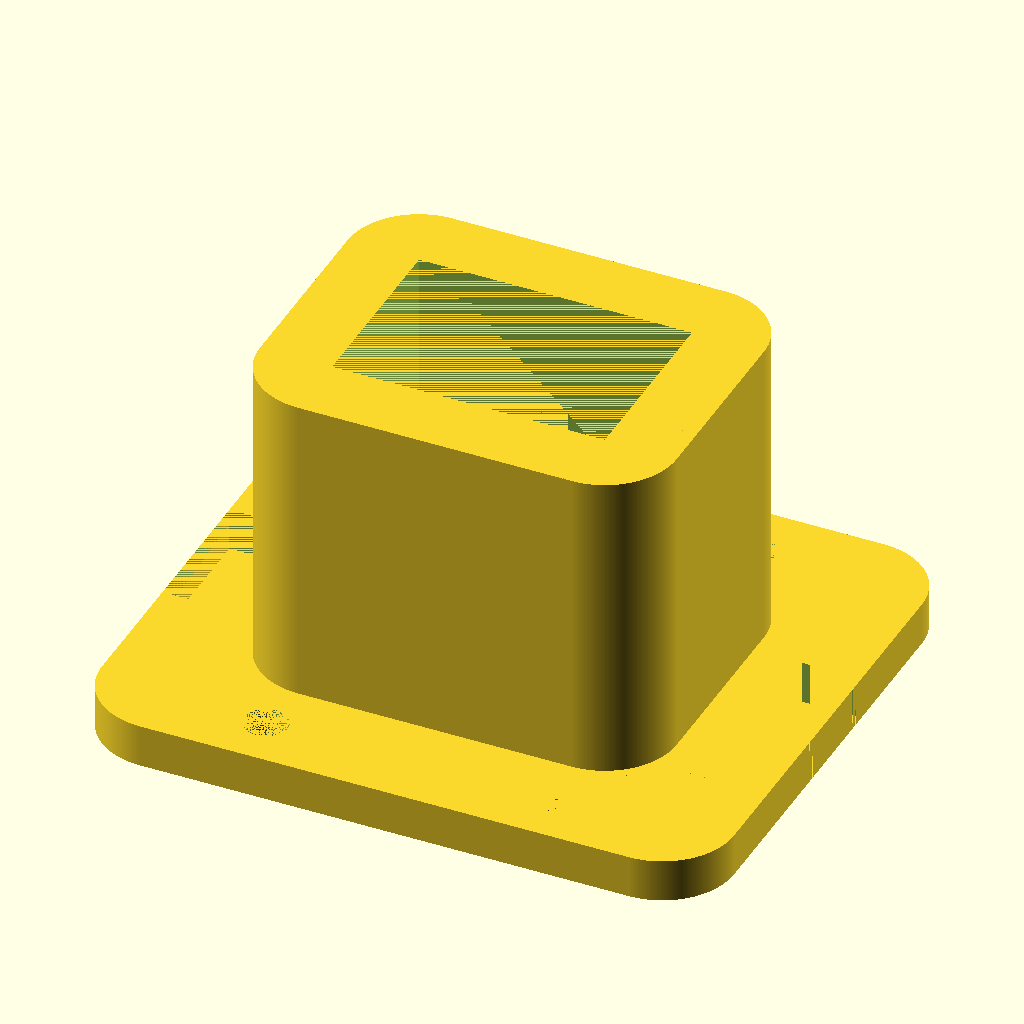
Cell 1 — every parameter at its default value.
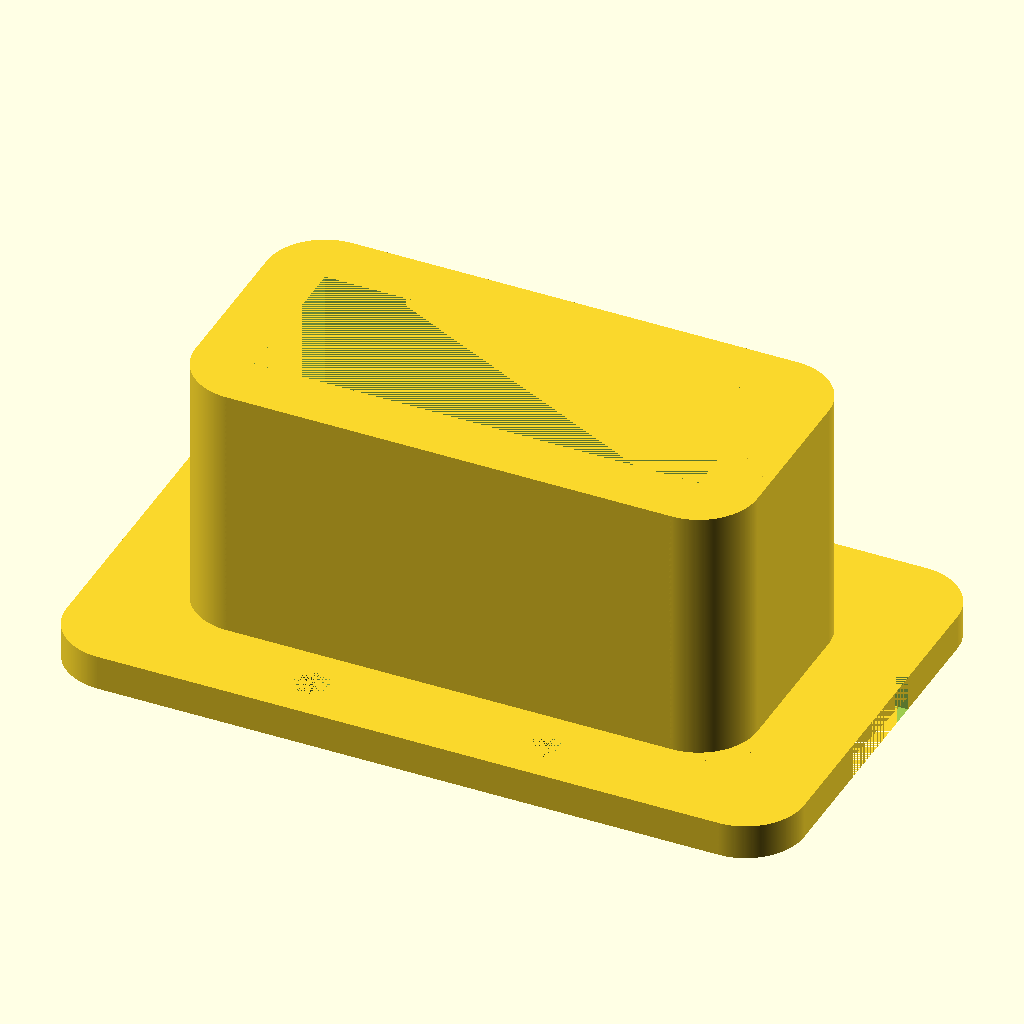
Cell 2 — rocketSwitchLength set to 38, the other parameters unchanged.
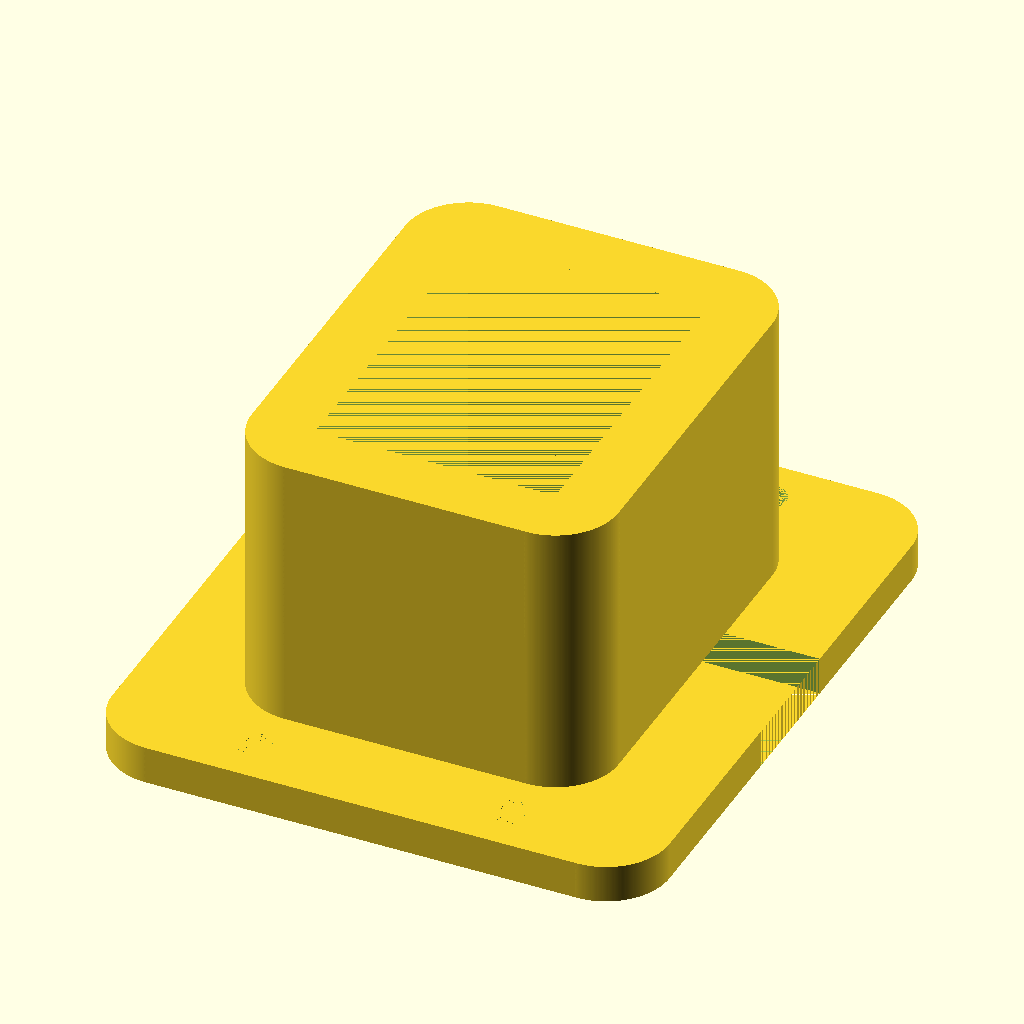
Cell 3: rocketSwitchWidth = 26 (everything else at default).
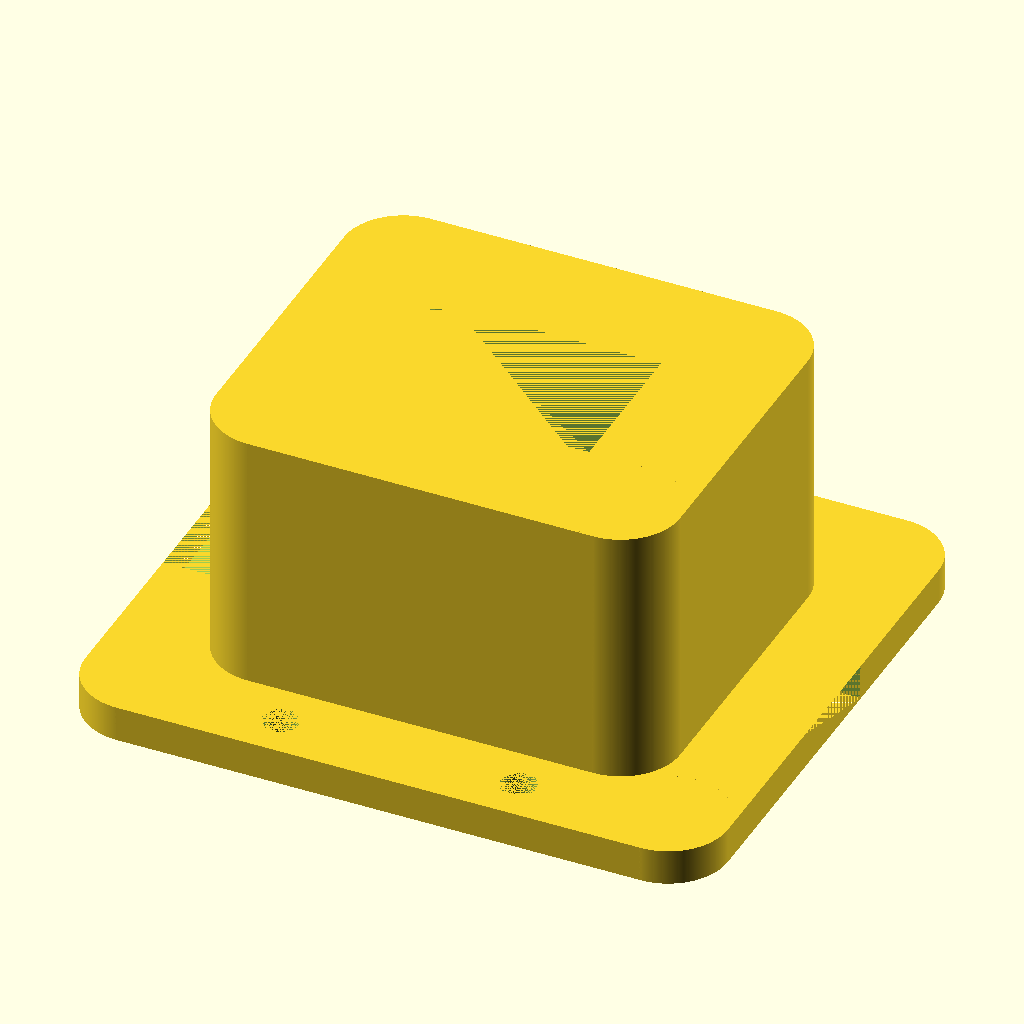
Cell 4: wallThickness = 10 (everything else at default).
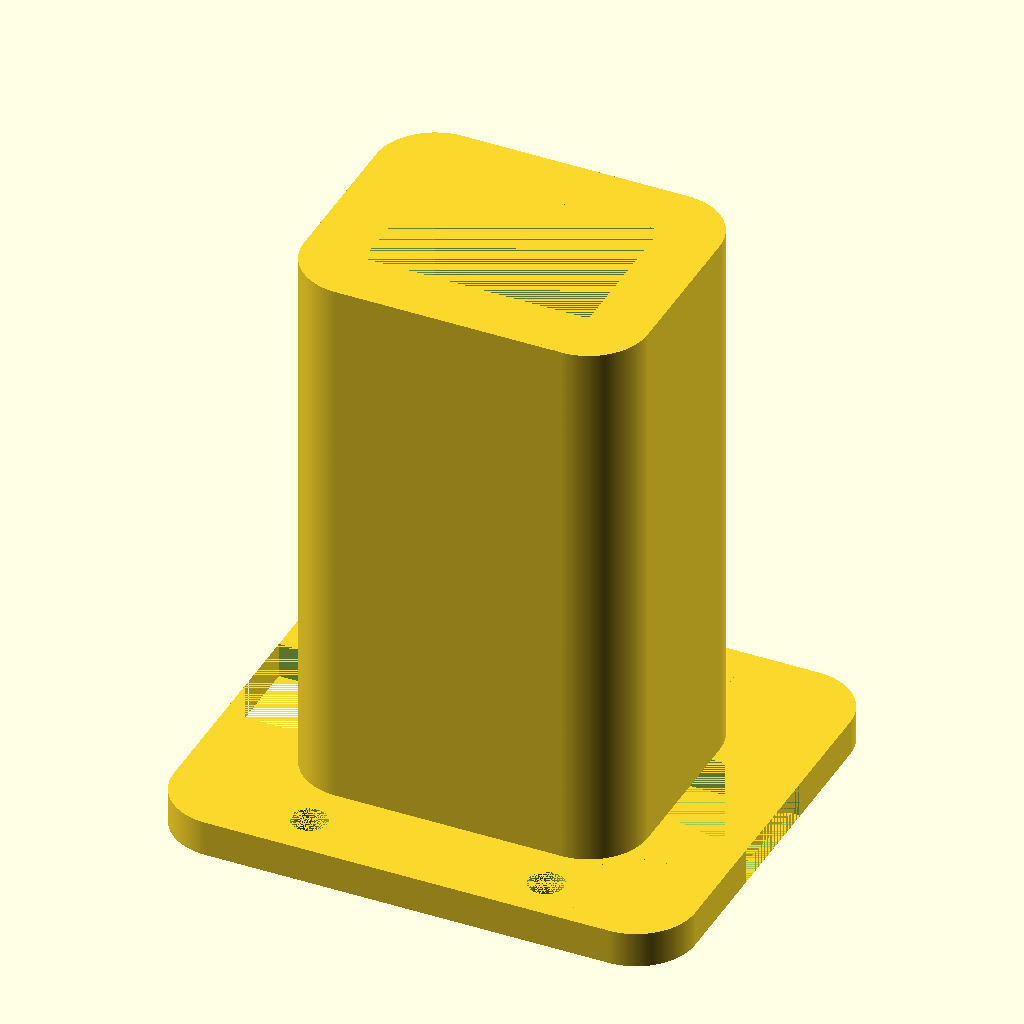
Cell 5: boxHeight = 50 (everything else at default).
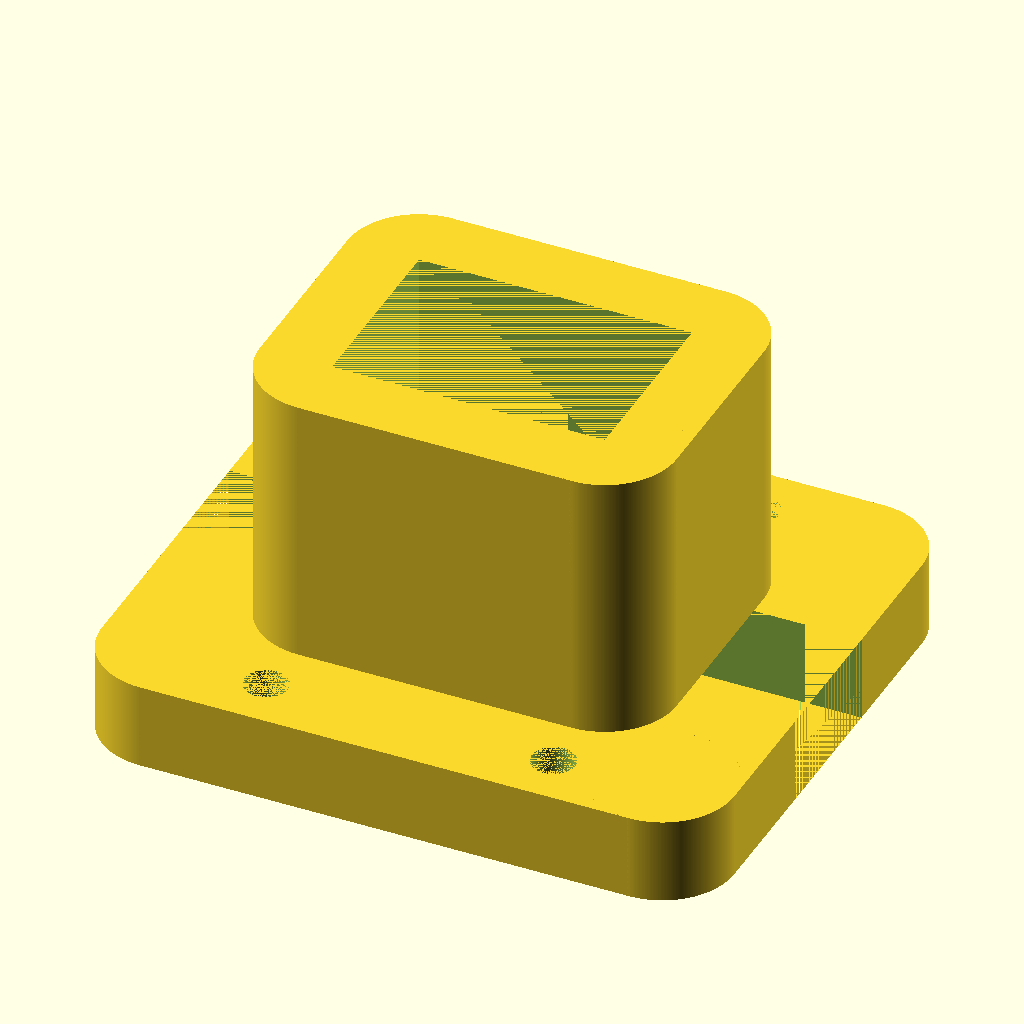
Cell 6 — groundPlateHeight set to 6, the other parameters unchanged.
The same orthographic view direction (rotation 55°, 0°, 25°; colour scheme Cornfield) for every cell, with the view re-fitted per cell, so scale and position can differ between cells.
The OpenSCAD source (inputs/thingiverse/files/thing-2072613/files/RocketSwitch-19x13.scad):
// Configuration
$fn = 360;

rocketSwitchLength  = 19;
rocketSwitchWidth   = 13;
wallThickness       = 5;
boxHeight           = 25;
groundPlateHeight   = 3;
cornerRadius        = 5;
numberOfFragments   = 360;
drillingRadius      = 1.5;

// Usefull modules
module Drilling(height, radius, position = [0, 0, 0]) {
    translate(position) cylinder(h = height, r = radius);
}

module MirrorCopy(vector = [0, 1, 0]) {
    mirror (vector) children();
}

// This module creates the shape that needs to be substracted from a cube to make its corners rounded.
//This shape is basicly the difference between a quarter of cylinder and a cube
// All that 0.x numbers are to avoid "ghost boundaries" when substracting
module createMeniscus(h,radius) {
    difference() {
        translate([radius/2+0.1,radius/2+0.1,0]) {
            cube([radius+0.2,radius+0.1,h+0.2],center=true);
        }
        cylinder(h=h+0.2,r=radius,$fn = numberOfFragments,center=true);
    }
}

// Now we just substract the shape we have created in the four corners
module roundCornersCube(x,y,z,r) {
    difference() {
        cube([x,y,z], center=true);
        
        translate([x/2-r,y/2-r]) {  // We move to the first corner (x,y)
            rotate(0) {
                createMeniscus(z,r); // And substract the meniscus
            }
        }
        translate([-x/2+r,y/2-r]) { // To the second corner (-x,y)
            rotate(90) {
                createMeniscus(z,r); // But this time we have to rotate the meniscus 90 deg
            }
        }
        translate([-x/2+r,-y/2+r]) { // ... 
            rotate(180) {
                createMeniscus(z,r);
            }
        }
        translate([x/2-r,-y/2+r]) {
            rotate(270) {
                createMeniscus(z,r);
            }
        }
    }
}

module RocketSwitchBox() {
    x = rocketSwitchLength + (2 * wallThickness);
    y = rocketSwitchWidth + (2 * wallThickness);
    
    roundCornersCube(x, y, boxHeight, cornerRadius);
}

module RocketSwitchCutOut() {
    cube([rocketSwitchLength, rocketSwitchWidth, boxHeight], center=true);
}

module GroundPlate() {
    x = rocketSwitchLength + (2 * wallThickness) + 15;
    y = rocketSwitchWidth + (2 * wallThickness) + 15;
    
    difference() {
        roundCornersCube(x, y, groundPlateHeight, cornerRadius);
        
    }
}

module CableCutOut() {
    x = rocketSwitchLength + (2 * wallThickness) + 15;
    y = 10;
    
    cube([x, y, groundPlateHeight], center=true);
}

module Box() {
    x1 = 0;
    y1 = 0;
    z1 = -boxHeight/2 + groundPlateHeight/2;
    
    x2 = -10;
    y2 = -(rocketSwitchWidth + (2 * wallThickness) + 15)/2 + 3.75;
    z2 = -boxHeight/2;
    drillingPosition1 = [x2, y2, z2];
    
    x3 = 10;
    y3 = -(rocketSwitchWidth + (2 * wallThickness) + 15)/2 + 3.75;
    z3 = -boxHeight/2;
    drillingPosition2 = [x3, y3, z3];
    
    x4 = -10;
    y4 = (rocketSwitchWidth + (2 * wallThickness) + 15)/2 - 3.75;
    z4 = -boxHeight/2;
    drillingPosition3 = [x4, y4, z4];
    
    x5 = 10;
    y5 = (rocketSwitchWidth + (2 * wallThickness) + 15)/2 - 3.75;
    z5 = -boxHeight/2;
    drillingPosition4 = [x5, y5, z5];
    
    difference() {
        union() {
            RocketSwitchBox();
            translate([x1, y1, z1]) GroundPlate();
        }
        RocketSwitchCutOut();
        translate([x1, y1, z1]) CableCutOut();
        
        Drilling(groundPlateHeight, drillingRadius, drillingPosition1);
        Drilling(groundPlateHeight, drillingRadius, drillingPosition2);
        Drilling(groundPlateHeight, drillingRadius, drillingPosition3);
        Drilling(groundPlateHeight, drillingRadius, drillingPosition4);
    }
}

Box();
Customizer parameters (derived from the source; name, type, default, range or options):
rocketSwitchLength: number, default 19
rocketSwitchWidth: number, default 13
wallThickness: number, default 5
boxHeight: number, default 25
groundPlateHeight: number, default 3
cornerRadius: number, default 5
numberOfFragments: number, default 360
drillingRadius: number, default 1.5
